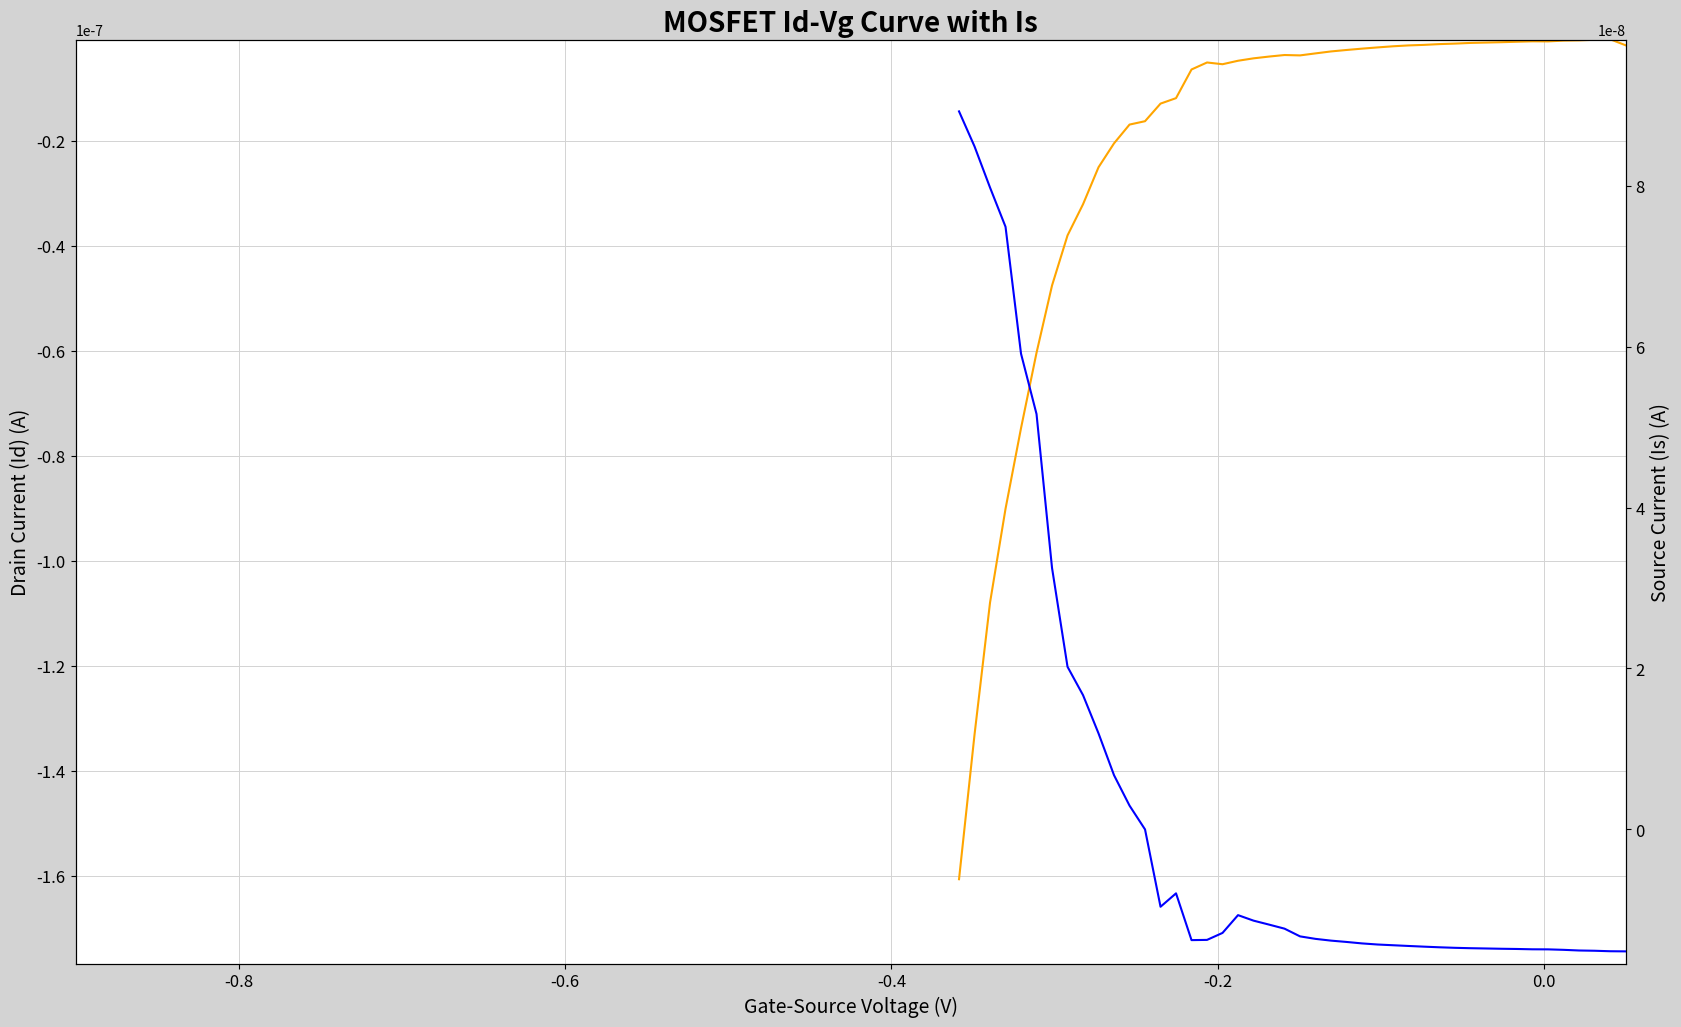

Here is the Python script that generated this plot:
import numpy as np
import matplotlib.pyplot as plt

# 提供的 Vg 和 Id 数据
Vg_values = [
    0.05, 0.0405, 0.031, 0.0215, 0.012, 0.0025, -0.007, -0.0165, -0.026, -0.0355,
    -0.045, -0.0545, -0.064, -0.0735, -0.083, -0.0925, -0.102, -0.1115, -0.121,
    -0.1305, -0.14, -0.1495, -0.159, -0.1685, -0.178, -0.1875, -0.197, -0.2065,
    -0.216, -0.2255, -0.235, -0.2445, -0.254, -0.2635, -0.273, -0.2825, -0.292,
    -0.3015, -0.311, -0.3205, -0.33, -0.3395, -0.349, -0.3585, -0.368, -0.3775,
    -0.387, -0.3965, -0.406, -0.4155, -0.425, -0.4345, -0.444, -0.4535, -0.463,
    -0.4725, -0.482, -0.4915, -0.501, -0.5105, -0.52, -0.5295, -0.539, -0.5485,
    -0.558, -0.5675, -0.577, -0.5865, -0.596, -0.6055, -0.615, -0.6245, -0.634,
    -0.6435, -0.653, -0.6625, -0.672, -0.6815, -0.691, -0.7005, -0.71, -0.7195,
    -0.729, -0.7385, -0.748, -0.7575, -0.767, -0.7765, -0.786, -0.7955, -0.805,
    -0.8145, -0.824, -0.8335, -0.843, -0.8525, -0.862, -0.8715, -0.881, -0.8905,
    -0.9
]

Id_values = [
    -1.819E-09, -6.712E-10, -7.809E-10, -8.923E-10, -9.386E-10, -1.0867E-09,
    -1.0703E-09, -1.1523E-09, -1.2389E-09, -1.3084E-09, -1.3783E-09, -1.5069E-09,
    -1.6012E-09, -1.7497E-09, -1.8521E-09, -2.0174E-09, -2.2338E-09, -2.4663E-09,
    -2.7222E-09, -2.9979E-09, -3.3712E-09, -3.7533E-09, -3.6819E-09, -3.9759E-09,
    -4.3136E-09, -4.7729E-09, -5.4352E-09, -5.1032E-09, -6.4342E-09, -1.18938E-08,
    -1.29368E-08, -1.6287599999999998E-08, -1.6929399999999997E-08, -2.0505799999999998E-08,
    -2.5056999999999997E-08, -3.2106599999999996E-08, -3.8043E-08, -4.7582599999999995E-08,
    -6.0388799999999988E-08, -7.47432E-08, -9.0103599999999989E-08, -1.0798099999999999E-07,
    -1.3312E-07, -1.6065999999999998E-07, -1.9996E-07, -2.4698E-07, -2.9928E-07,
    -3.657E-07, -4.5198E-07, -5.5462E-07, -6.7648E-07, -8.3074E-07, -1.02242E-06,
    -1.2527E-06, -1.5418000000000002E-06, -1.8894000000000003E-06, -2.3178E-06,
    -2.8519E-06, -3.5053000000000006E-06, -4.3144000000000006E-06, -5.2986E-06,
    -6.5095000000000009E-06, -8.0143E-06, -9.8526000000000012E-06, -1.2106E-05,
    -1.4900000000000001E-05, -1.8316000000000002E-05, -2.2524E-05, -2.7726000000000002E-05,
    -3.4076000000000004E-05, -4.186E-05, -5.153E-05, -6.3300000000000007E-05,
    -7.7848E-05, -9.5596E-05, -0.00011732, -0.00014414, -0.00017674, -0.00021654,
    -0.00026546, -0.0003248, -0.00039688, -0.00048538, -0.00059174, -0.00072042,
    -0.00087708, -0.00106382, -0.0012896, -0.0015578, -0.0018772, -0.0022588,
    -0.0027056, -0.0032312, -0.0038492, -0.0045602, -0.0053816, -0.0063322,
    -0.0074006, -0.008611, -0.0099772, -0.0114772
]

# 提供的 Is 数据
Is_values = [
    -1.51512E-08, -1.51338E-08, -1.50742E-08, -1.50414E-08, -1.496E-08, -1.49022E-08,
    -1.48936E-08, -1.4854E-08, -1.48276E-08, -1.47918E-08, -1.47574E-08, -1.47102E-08,
    -1.46444E-08, -1.45654E-08, -1.44792E-08, -1.43894E-08, -1.4298E-08, -1.41622E-08,
    -1.398E-08, -1.38162E-08, -1.35982E-08, -1.32878E-08, -1.23288E-08, -1.18246E-08,
    -1.13326E-08, -1.06488E-08, -1.28584E-08, -1.37246E-08, -1.37528E-08, -7.9406E-09,
    -9.6076E-09, 2.3E-12, 2.9604E-09, 6.7385E-09, 1.19346E-08, 1.66886E-08, 2.02116E-08,
    3.24967E-08, 5.1616E-08, 5.9112E-08, 7.4886E-08, 7.9761E-08, 8.4871E-08, 8.9226E-08
]

# 设置图形窗口
fig, ax = plt.subplots(figsize=(20, 12), facecolor='lightgray')  # 背景色为浅灰色
ax.set_title("MOSFET Id-Vg Curve with Is", fontsize=20, fontweight='bold')
ax.set_xlabel("Gate-Source Voltage (V)", fontsize=14)
ax.set_ylabel("Drain Current (Id) (A)", fontsize=14)

# 创建右侧y轴
ax2 = ax.twinx()
ax2.set_ylabel("Source Current (Is) (A)", fontsize=14)

# 设置网格和坐标轴样式
ax.grid(True, which='both', axis='both', color='lightgray', linestyle='-', linewidth=0.7)  # 密集网格
ax.set_facecolor('white')  # 背景为白色
ax.tick_params(axis='both', which='major', labelsize=12)
ax2.tick_params(axis='both', which='major', labelsize=12)

# 初始化数据
x_data = []
y_data_id = []  # 用于Id数据
y_data_is = []  # 用于Is数据

# 初始化图形线条，颜色改为橘色和绿色
line_id, = ax.plot([], [], linestyle='-', color='orange', linewidth=1.5)  # Id的橘色线条
line_is, = ax2.plot([], [], linestyle='-', color='blue', linewidth=1.5)  # Is的绿色线条

# 启动交互式绘图
plt.ion()

# 模拟实时数据更新并绘图
def simulate_measurement():
    for i, (Vg, Id, Is) in enumerate(zip(Vg_values, Id_values, Is_values)):
        # 更新数据
        x_data.append(Vg)
        y_data_id.append(Id)
        y_data_is.append(Is)

        # 更新图形数据
        line_id.set_data(x_data, y_data_id)  # 更新Id线
        line_is.set_data(x_data, y_data_is)  # 更新Is线

        # 动态调整X轴和Y轴范围
        ax.set_xlim(min(Vg_values), max(Vg_values))  # 保证X轴显示整个范围
        ax.set_ylim(min(y_data_id) * 1.1, max(y_data_id) * 1.1)  # 动态调整左侧y轴范围
        ax2.set_ylim(min(y_data_is) * 1.1, max(y_data_is) * 1.1)  # 动态调整右侧y轴范围

        # 刷新图形
        plt.draw()
        plt.pause(0.1)

simulate_measurement()

# 关闭交互模式
plt.ioff()
plt.show()
